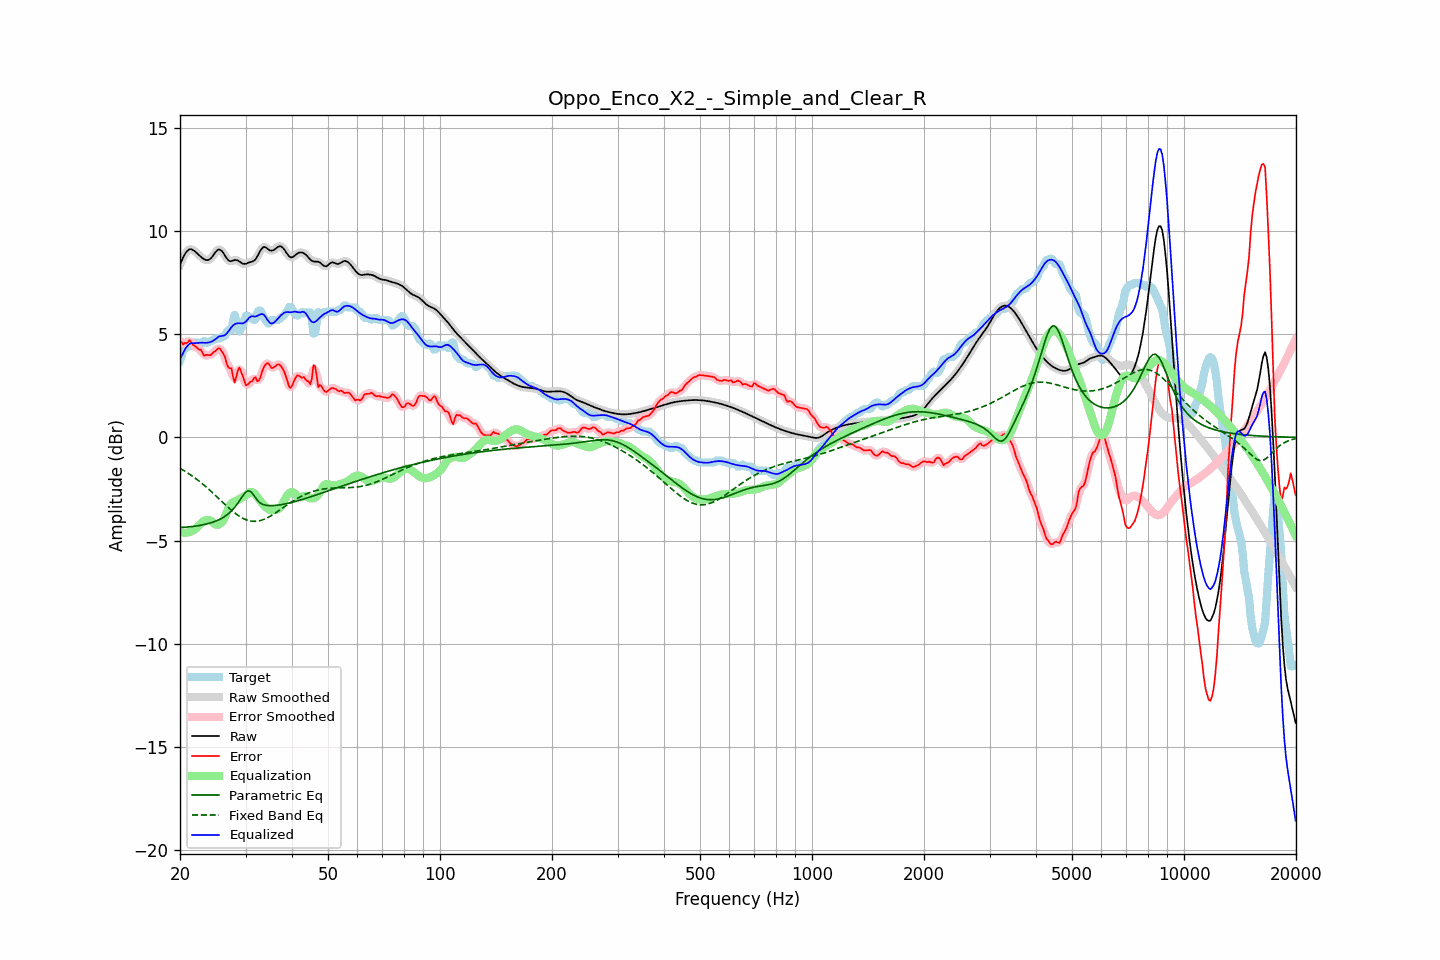

Values plotted in this chart, from the file beside it:
frequency, raw, error, smoothed, error_smoothed, equalization, parametric_eq, fixed_band_eq, equalized_raw, equalized_smoothed, target
20.00, 8.37, 4.66, 8.36, 4.66, -4.58, -4.36, -1.50, 3.79, 3.78, 3.72
20.20, 8.55, 4.61, 8.56, 4.59, -4.60, -4.36, -1.54, 3.94, 3.96, 3.93
20.40, 8.71, 4.49, 8.72, 4.55, -4.61, -4.35, -1.59, 4.10, 4.11, 4.22
20.61, 8.87, 4.58, 8.86, 4.54, -4.62, -4.35, -1.64, 4.25, 4.24, 4.29
20.81, 8.98, 4.56, 8.98, 4.58, -4.61, -4.34, -1.68, 4.37, 4.37, 4.43
21.02, 9.06, 4.62, 9.06, 4.64, -4.60, -4.34, -1.73, 4.46, 4.46, 4.44
21.23, 9.11, 4.71, 9.10, 4.64, -4.58, -4.33, -1.78, 4.53, 4.53, 4.40
21.44, 9.11, 4.60, 9.11, 4.61, -4.55, -4.32, -1.84, 4.56, 4.56, 4.51
21.66, 9.07, 4.49, 9.08, 4.53, -4.52, -4.31, -1.89, 4.56, 4.56, 4.58
21.87, 9.03, 4.44, 9.03, 4.43, -4.47, -4.30, -1.95, 4.56, 4.56, 4.58
22.09, 8.96, 4.38, 8.96, 4.36, -4.40, -4.29, -2.00, 4.56, 4.56, 4.58
22.31, 8.89, 4.30, 8.89, 4.32, -4.32, -4.28, -2.06, 4.57, 4.57, 4.58
22.54, 8.81, 4.24, 8.81, 4.27, -4.23, -4.27, -2.12, 4.58, 4.58, 4.57
22.76, 8.74, 4.25, 8.74, 4.18, -4.16, -4.25, -2.19, 4.59, 4.58, 4.50
22.99, 8.68, 4.10, 8.68, 4.09, -4.09, -4.24, -2.25, 4.58, 4.58, 4.58
23.22, 8.63, 3.95, 8.63, 4.02, -4.04, -4.22, -2.32, 4.58, 4.58, 4.68
23.45, 8.59, 3.99, 8.59, 3.97, -4.01, -4.20, -2.38, 4.58, 4.58, 4.60
23.69, 8.58, 4.00, 8.58, 3.97, -4.00, -4.18, -2.45, 4.58, 4.59, 4.58
23.92, 8.60, 3.99, 8.60, 3.99, -4.00, -4.16, -2.52, 4.60, 4.60, 4.62
24.16, 8.66, 3.98, 8.66, 4.01, -4.04, -4.14, -2.59, 4.62, 4.62, 4.67
24.40, 8.74, 4.06, 8.75, 4.05, -4.09, -4.12, -2.66, 4.65, 4.66, 4.68
24.65, 8.85, 4.13, 8.85, 4.12, -4.15, -4.09, -2.73, 4.70, 4.70, 4.72
24.89, 8.96, 4.18, 8.96, 4.20, -4.21, -4.06, -2.80, 4.75, 4.75, 4.78
25.14, 9.04, 4.26, 9.05, 4.27, -4.23, -4.03, -2.88, 4.81, 4.81, 4.78
25.39, 9.10, 4.32, 9.09, 4.30, -4.22, -4.00, -2.95, 4.88, 4.87, 4.78
25.65, 9.08, 4.29, 9.08, 4.27, -4.19, -3.96, -3.03, 4.90, 4.90, 4.80
25.91, 9.03, 4.17, 9.03, 4.20, -4.12, -3.92, -3.10, 4.91, 4.91, 4.86
26.16, 8.93, 4.04, 8.92, 4.04, -4.00, -3.87, -3.17, 4.92, 4.92, 4.88
26.43, 8.80, 3.89, 8.80, 3.83, -3.84, -3.82, -3.25, 4.95, 4.96, 4.90
26.69, 8.68, 3.58, 8.68, 3.61, -3.65, -3.77, -3.32, 5.03, 5.03, 5.10
26.96, 8.58, 3.39, 8.59, 3.48, -3.46, -3.71, -3.39, 5.12, 5.13, 5.18
27.23, 8.53, 3.35, 8.54, 3.35, -3.30, -3.64, -3.46, 5.23, 5.24, 5.18
27.50, 8.54, 3.35, 8.54, 3.16, -3.20, -3.56, -3.53, 5.34, 5.34, 5.18
27.77, 8.56, 2.93, 8.56, 2.96, -3.14, -3.48, -3.59, 5.42, 5.42, 5.62
28.05, 8.58, 2.65, 8.58, 2.86, -3.10, -3.39, -3.66, 5.48, 5.48, 5.93
28.33, 8.58, 2.93, 8.58, 2.94, -3.07, -3.29, -3.71, 5.51, 5.51, 5.65
28.62, 8.56, 3.25, 8.56, 3.16, -3.03, -3.18, -3.77, 5.53, 5.52, 5.31
28.90, 8.51, 3.38, 8.51, 3.29, -2.99, -3.07, -3.82, 5.53, 5.53, 5.14
29.19, 8.46, 3.18, 8.46, 3.21, -2.93, -2.95, -3.87, 5.53, 5.52, 5.28
29.48, 8.41, 2.98, 8.42, 2.97, -2.89, -2.84, -3.91, 5.51, 5.53, 5.43
29.78, 8.40, 2.74, 8.40, 2.73, -2.85, -2.73, -3.95, 5.55, 5.55, 5.66
30.08, 8.41, 2.52, 8.41, 2.59, -2.80, -2.65, -3.98, 5.61, 5.61, 5.88
30.38, 8.44, 2.55, 8.44, 2.56, -2.74, -2.59, -4.01, 5.70, 5.70, 5.88
30.68, 8.47, 2.63, 8.46, 2.60, -2.68, -2.60, -4.03, 5.79, 5.79, 5.84
30.99, 8.49, 2.71, 8.49, 2.69, -2.64, -2.62, -4.05, 5.85, 5.85, 5.78
31.30, 8.51, 2.73, 8.51, 2.79, -2.65, -2.71, -4.06, 5.87, 5.87, 5.78
31.61, 8.55, 2.87, 8.56, 2.83, -2.70, -2.81, -4.07, 5.86, 5.86, 5.68
31.93, 8.62, 2.91, 8.63, 2.82, -2.77, -2.92, -4.06, 5.85, 5.86, 5.71
32.24, 8.75, 2.72, 8.75, 2.79, -2.87, -3.03, -4.06, 5.88, 5.88, 6.03
32.57, 8.89, 2.75, 8.89, 2.80, -2.97, -3.11, -4.04, 5.92, 5.92, 6.14
32.89, 9.04, 2.91, 9.04, 2.92, -3.08, -3.18, -4.03, 5.96, 5.96, 6.14
33.22, 9.15, 3.17, 9.15, 3.15, -3.18, -3.22, -4.00, 5.97, 5.97, 5.98
33.55, 9.22, 3.38, 9.21, 3.36, -3.27, -3.26, -3.97, 5.95, 5.94, 5.84
33.89, 9.21, 3.50, 9.21, 3.51, -3.35, -3.28, -3.94, 5.86, 5.86, 5.71
34.23, 9.16, 3.58, 9.16, 3.58, -3.42, -3.29, -3.91, 5.74, 5.74, 5.58
34.57, 9.10, 3.59, 9.10, 3.55, -3.48, -3.30, -3.87, 5.62, 5.63, 5.51
34.92, 9.05, 3.48, 9.06, 3.48, -3.51, -3.30, -3.82, 5.54, 5.55, 5.57
35.27, 9.04, 3.36, 9.04, 3.41, -3.53, -3.30, -3.78, 5.51, 5.52, 5.68
35.62, 9.06, 3.37, 9.06, 3.38, -3.52, -3.30, -3.73, 5.54, 5.54, 5.68
35.97, 9.11, 3.42, 9.11, 3.42, -3.51, -3.30, -3.68, 5.60, 5.60, 5.68
... 635 more rows
